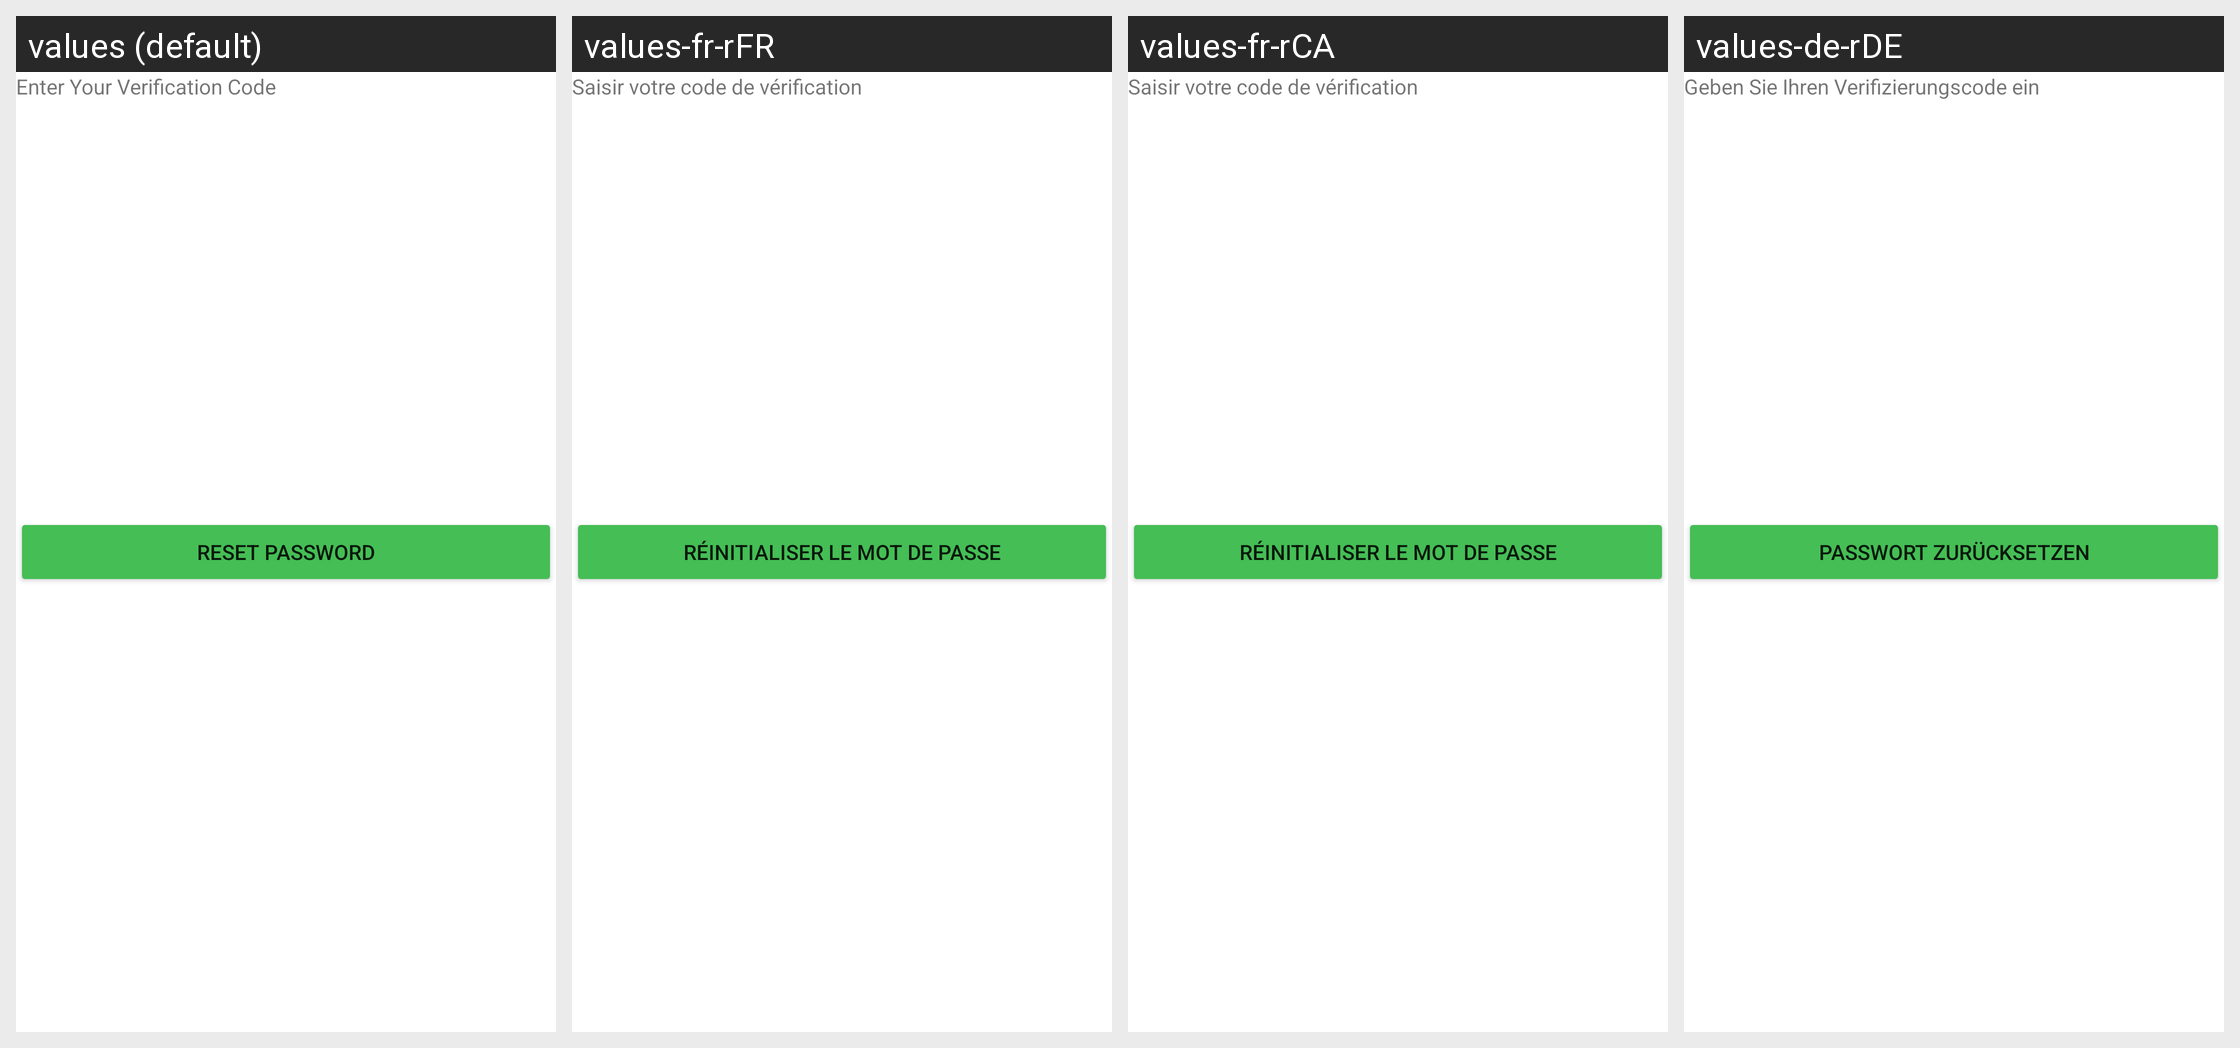

Here is an Android app screen in its default locale and in the app's own translations. Write out the translated-string differences for the strings that appear on this screen.
Android screen res/layout/fragment_enter_your_code.xml rendered under 4 locales, left to right: values (default), values-fr-rFR, values-fr-rCA, values-de-rDE. Device: Nexus 5 (rendered at 1080×1920; each locale shown at half size, 540×960, under a caption strip naming it); theme Theme.NinjaConnectedKitchen.
Other locales in the repository, not shown: values-da-rDK, values-en-rGB, values-es-rES, values-fi-rFI, values-it-rIT, values-nb-rNO, values-nl-rNL, values-pt-rPT, values-sv-rSE.
Strings drawn on this screen, with the default value and each locale's value (text and hints the layout hard-codes, and strings that could not be matched under every locale, appear in the picture but are not listed):

enter_verification_code
  values: Enter Your Verification Code
  values-fr-rFR: Saisir votre code de vérification
  values-fr-rCA: Saisir votre code de vérification
  values-de-rDE: Geben Sie Ihren Verifizierungscode ein

reset_password_lower
  values: Reset Password
  values-fr-rFR: Réinitialiser le mot de passe
  values-fr-rCA: Réinitialiser le mot de passe
  values-de-rDE: Passwort zurücksetzen
